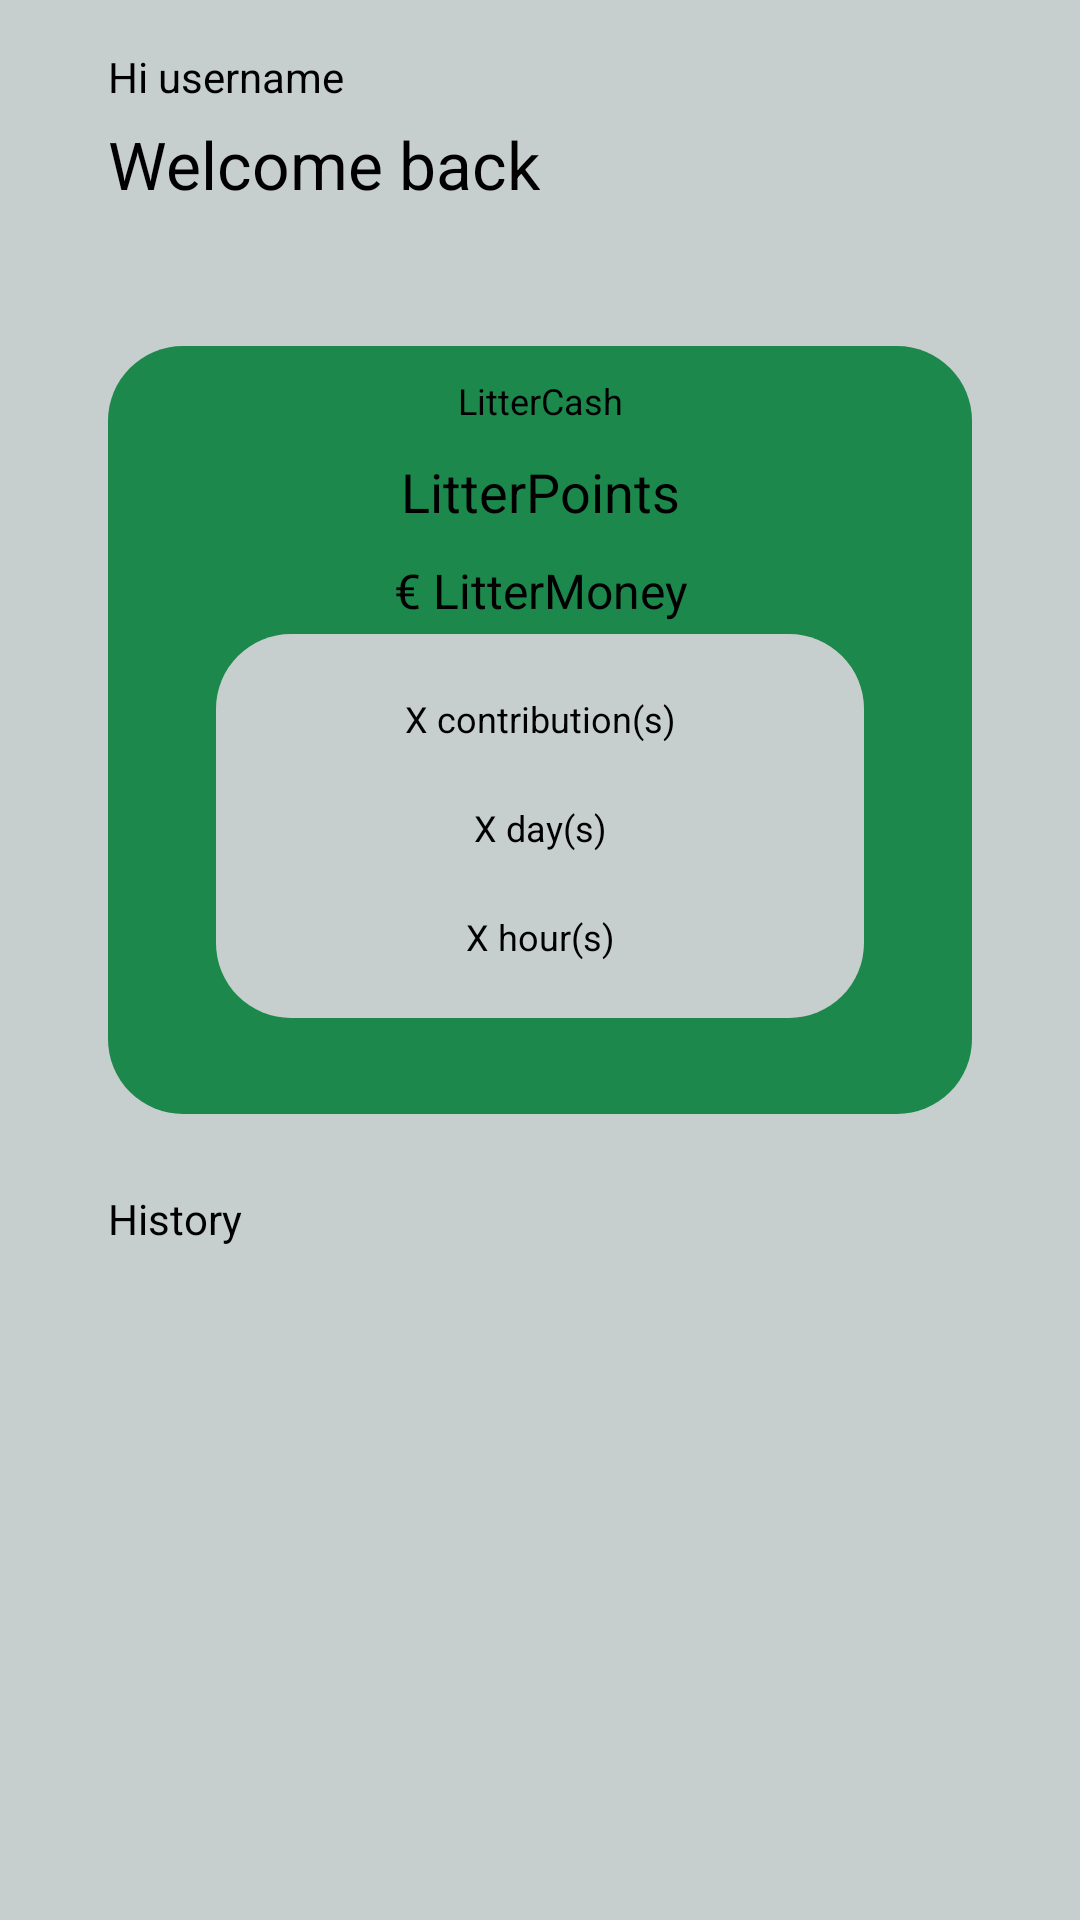

Layout XML and referenced resources for this Android screen:
<!-- AndroidManifest.xml: application theme Theme.Trends_LitterMeUp -->
<!-- res/layout/fragment_home.xml -->
<?xml version="1.0" encoding="utf-8"?>
<androidx.constraintlayout.widget.ConstraintLayout xmlns:android="http://schemas.android.com/apk/res/android"
    xmlns:app="http://schemas.android.com/apk/res-auto"
    xmlns:tools="http://schemas.android.com/tools"
    android:layout_width="match_parent"
    android:layout_height="match_parent"
    android:background="?android:attr/colorPrimary"
    tools:context=".ui.home.HomeFragment">

    <TextView
        android:id="@+id/txt_greeting"
        android:layout_width="0dp"
        android:layout_height="wrap_content"
        android:layout_marginTop="16dp"
        android:text="@string/subTitle_home_username"
        android:textAlignment="textStart"
        android:textColor="@color/black"
        android:textSize="14sp"
        app:layout_constraintStart_toStartOf="@id/img_helper_1"
        app:layout_constraintTop_toTopOf="parent" />

    <TextView
        android:id="@+id/app_home_sub"
        android:layout_width="0dp"
        android:layout_height="wrap_content"
        android:layout_marginTop="5dp"
        android:text="@string/subTitle_home"
        android:textAlignment="textStart"
        android:textColor="@color/black"
        android:textSize="22sp"
        app:layout_constraintStart_toStartOf="@id/img_helper_1"
        app:layout_constraintTop_toBottomOf="@+id/txt_greeting" />

    <androidx.constraintlayout.widget.Guideline
        android:id="@+id/img_helper_1"
        android:layout_width="wrap_content"
        android:layout_height="wrap_content"
        android:orientation="vertical"
        app:layout_constraintGuide_percent="0.10" />

    <androidx.constraintlayout.widget.Guideline
        android:id="@+id/img_helper_2"
        android:layout_width="wrap_content"
        android:layout_height="wrap_content"
        android:orientation="vertical"
        app:layout_constraintGuide_percent="0.90" />

    <androidx.constraintlayout.widget.Guideline
        android:id="@+id/img_helper_3"
        android:layout_width="wrap_content"
        android:layout_height="wrap_content"
        android:orientation="horizontal"
        app:layout_constraintGuide_percent="0.13" />

    <androidx.constraintlayout.widget.Guideline
        android:id="@+id/img_helper_4"
        android:layout_width="wrap_content"
        android:layout_height="wrap_content"
        android:orientation="horizontal"
        app:layout_constraintGuide_percent="0.18" />

    <androidx.constraintlayout.widget.Guideline
        android:id="@+id/img_helper_5"
        android:layout_width="wrap_content"
        android:layout_height="wrap_content"
        android:orientation="horizontal"
        app:layout_constraintGuide_percent="0.5813953" />

    <androidx.constraintlayout.widget.Guideline
        android:id="@+id/img_helper_6"
        android:layout_width="wrap_content"
        android:layout_height="wrap_content"
        android:orientation="horizontal"
        app:layout_constraintGuide_percent="0.33" />

    <androidx.constraintlayout.widget.Guideline
        android:id="@+id/img_helper_7"
        android:layout_width="wrap_content"
        android:layout_height="wrap_content"
        android:orientation="horizontal"
        app:layout_constraintGuide_percent="0.53" />

    <androidx.constraintlayout.widget.Guideline
        android:id="@+id/img_helper_8"
        android:layout_width="wrap_content"
        android:layout_height="wrap_content"
        android:orientation="vertical"
        app:layout_constraintGuide_percent="0.20" />

    <androidx.constraintlayout.widget.Guideline
        android:id="@+id/img_helper_9"
        android:layout_width="wrap_content"
        android:layout_height="wrap_content"
        android:orientation="vertical"
        app:layout_constraintGuide_percent="0.80" />

    <androidx.constraintlayout.widget.Guideline
        android:id="@+id/img_helper_10"
        android:layout_width="wrap_content"
        android:layout_height="wrap_content"
        android:orientation="horizontal"
        app:layout_constraintGuide_percent="0.62" />

    <androidx.constraintlayout.widget.Guideline
        android:id="@+id/img_helper_11"
        android:layout_width="wrap_content"
        android:layout_height="wrap_content"
        android:orientation="horizontal"
        app:layout_constraintGuide_percent="0.67" />

    <androidx.constraintlayout.widget.Guideline
        android:id="@+id/img_helper_12"
        android:layout_width="wrap_content"
        android:layout_height="wrap_content"
        android:orientation="horizontal"
        app:layout_constraintGuide_percent="0.77" />

    <androidx.constraintlayout.widget.Guideline
        android:id="@+id/img_helper_13"
        android:layout_width="wrap_content"
        android:layout_height="wrap_content"
        android:orientation="horizontal"
        app:layout_constraintGuide_percent="0.80" />

    <androidx.constraintlayout.widget.Guideline
        android:id="@+id/img_helper_14"
        android:layout_width="wrap_content"
        android:layout_height="wrap_content"
        android:orientation="horizontal"
        app:layout_constraintGuide_percent="0.90" />

    <LinearLayout
        android:id="@+id/app_shape_1"
        android:layout_width="0dp"
        android:layout_height="0dp"
        android:background="@drawable/app_shape_2"
        android:orientation="horizontal"
        app:layout_constraintHeight_percent="0.4"
        app:layout_constraintBottom_toBottomOf="@+id/img_helper_5"
        app:layout_constraintEnd_toStartOf="@+id/img_helper_2"
        app:layout_constraintStart_toStartOf="@+id/img_helper_1"
        app:layout_constraintTop_toTopOf="@+id/img_helper_4"
        app:layout_constraintVertical_bias="0.0">
    </LinearLayout>

    <TextView
        android:id="@+id/app_title_littercash"
        android:layout_width="0dp"
        android:layout_height="wrap_content"
        android:layout_marginTop="10dp"
        android:text="@string/title_littercash"
        android:textAlignment="center"
        android:textColor="@color/black"
        android:textSize="12sp"
        app:layout_constraintEnd_toEndOf="@+id/img_helper_2"
        app:layout_constraintStart_toStartOf="@id/img_helper_1"
        app:layout_constraintTop_toBottomOf="@+id/img_helper_4" />

    <TextView
        android:id="@+id/txt_points"
        android:layout_width="0dp"
        android:layout_height="wrap_content"
        android:layout_marginTop="10dp"
        android:text="@string/placeholder_points"
        android:textAlignment="center"
        android:textColor="@color/black"
        android:textSize="18sp"
        app:layout_constraintStart_toStartOf="@id/img_helper_1"
        app:layout_constraintEnd_toEndOf="@+id/img_helper_2"
        app:layout_constraintTop_toBottomOf="@+id/app_title_littercash" />


    <TextView
        android:id="@+id/txt_cash"
        android:layout_width="0dp"
        android:layout_height="wrap_content"
        android:layout_marginTop="10dp"
        android:text="@string/placeholder_pointsToCash"
        android:textAlignment="center"
        android:textColor="@color/black"
        android:textSize="16sp"
        app:layout_constraintStart_toStartOf="@id/img_helper_1"
        app:layout_constraintEnd_toEndOf="@+id/img_helper_2"
        app:layout_constraintTop_toBottomOf="@+id/txt_points" />

    <LinearLayout
        android:id="@+id/app_shape_2"
        android:layout_width="0dp"
        android:layout_height="0dp"
        android:background="@drawable/app_shape_gray_1"
        android:orientation="horizontal"
        app:layout_constraintHeight_percent="0.2"
        app:layout_constraintBottom_toBottomOf="@+id/img_helper_7"
        app:layout_constraintEnd_toStartOf="@+id/img_helper_9"
        app:layout_constraintStart_toStartOf="@+id/img_helper_8"
        app:layout_constraintTop_toTopOf="@+id/img_helper_6"
        app:layout_constraintVertical_bias="0.0">
    </LinearLayout>

    <TextView
        android:id="@+id/txt_contribution"
        android:layout_width="0dp"
        android:layout_height="wrap_content"
        android:layout_marginTop="20dp"
        android:text="@string/placeholder_contributions"
        android:textAlignment="center"
        android:textColor="@color/black"
        android:textSize="12sp"
        app:layout_constraintStart_toStartOf="@id/img_helper_8"
        app:layout_constraintEnd_toEndOf="@+id/img_helper_9"
        app:layout_constraintTop_toBottomOf="@+id/img_helper_6" />

    <TextView
        android:id="@+id/txt_contributions_days"
        android:layout_width="0dp"
        android:layout_height="wrap_content"
        android:layout_marginTop="20dp"
        android:text="@string/placeholder_contributionsInDays"
        android:textAlignment="center"
        android:textColor="@color/black"
        android:textSize="12sp"
        app:layout_constraintStart_toStartOf="@id/img_helper_8"
        app:layout_constraintEnd_toEndOf="@+id/img_helper_9"
        app:layout_constraintTop_toBottomOf="@+id/txt_contribution" />

    <TextView
        android:id="@+id/txt_contribution_hours"
        android:layout_width="0dp"
        android:layout_height="wrap_content"
        android:layout_marginTop="20dp"
        android:text="@string/placeholder_contributionInHours"
        android:textAlignment="center"
        android:textColor="@color/black"
        android:textSize="12sp"
        app:layout_constraintStart_toStartOf="@id/img_helper_8"
        app:layout_constraintEnd_toEndOf="@+id/img_helper_9"
        app:layout_constraintTop_toBottomOf="@+id/txt_contributions_days" />

    <TextView
        android:id="@+id/app_history"
        android:layout_width="0dp"
        android:layout_height="wrap_content"
        android:text="@string/subTitle_history"
        android:textAlignment="textStart"
        android:textColor="@color/black"
        android:textSize="14sp"
        app:layout_constraintStart_toStartOf="@id/img_helper_1"
        app:layout_constraintTop_toBottomOf="@+id/img_helper_10" />

    <androidx.recyclerview.widget.RecyclerView
        android:id="@+id/rc_"
        android:layout_width="match_parent"
        android:layout_height="0dp"
        app:layout_constraintTop_toTopOf="@+id/img_helper_11"
        app:layout_constraintHeight_percent="0.9"
        tools:listitem="@layout/adapter_history" />

</androidx.constraintlayout.widget.ConstraintLayout>
<!-- res/layout/adapter_history.xml (included above) -->
<?xml version="1.0" encoding="utf-8"?>
<androidx.cardview.widget.CardView xmlns:android="http://schemas.android.com/apk/res/android"
    xmlns:app="http://schemas.android.com/apk/res-auto"
    android:id="@+id/cardv_history"
    android:layout_width="match_parent"
    android:layout_height="match_parent"
    android:background="?android:attr/colorPrimary">

    <androidx.constraintlayout.widget.ConstraintLayout
        android:layout_width="match_parent"
        android:layout_height="match_parent"
        android:background="@color/main_gray">

        <androidx.constraintlayout.widget.Guideline
            android:id="@+id/img_helper_1"
            android:layout_width="wrap_content"
            android:layout_height="wrap_content"
            android:orientation="vertical"
            app:layout_constraintGuide_end="370dp" />

        <androidx.constraintlayout.widget.Guideline
            android:id="@+id/img_helper_2"
            android:layout_width="wrap_content"
            android:layout_height="wrap_content"
            android:orientation="vertical"
            app:layout_constraintGuide_percent="0.90" />

        <androidx.constraintlayout.widget.Guideline
            android:id="@+id/img_helper_3"
            android:layout_width="wrap_content"
            android:layout_height="wrap_content"
            android:orientation="horizontal"
            app:layout_constraintGuide_percent="0.05" />

        <androidx.constraintlayout.widget.Guideline
            android:id="@+id/img_helper_4"
            android:layout_width="wrap_content"
            android:layout_height="wrap_content"
            android:orientation="vertical"
            app:layout_constraintGuide_percent="0.6" />

        <androidx.constraintlayout.widget.Guideline
            android:id="@+id/img_helper_5"
            android:layout_width="wrap_content"
            android:layout_height="wrap_content"
            android:orientation="horizontal"
            app:layout_constraintGuide_percent="0.10" />

        <androidx.constraintlayout.widget.Guideline
            android:id="@+id/img_helper_6"
            android:layout_width="wrap_content"
            android:layout_height="wrap_content"
            android:orientation="vertical"
            app:layout_constraintGuide_percent="0.3" />


        <LinearLayout
            android:id="@+id/app_shape_3"
            android:layout_width="0dp"
            android:layout_height="0dp"
            android:background="@drawable/app_shape_3"
            android:orientation="horizontal"
            app:layout_constraintHeight_percent="0.1"
            app:layout_constraintBottom_toBottomOf="@+id/img_helper_5"
            app:layout_constraintEnd_toStartOf="@+id/img_helper_2"
            app:layout_constraintStart_toStartOf="@+id/img_helper_1"
            app:layout_constraintTop_toTopOf="parent"
            app:layout_constraintVertical_bias="0.0">
        </LinearLayout>


        <ImageView
            android:id="@+id/img_history_cat"
            android:layout_width="0dp"
            android:layout_height="0dp"
            android:layout_marginStart="20dp"
            android:contentDescription="profile_pic"
            android:scaleType="centerInside"
            app:layout_constraintBottom_toBottomOf="@+id/img_helper_5"
            app:layout_constraintDimensionRatio="2:3"
            app:layout_constraintStart_toStartOf="@+id/app_shape_3"
            app:layout_constraintTop_toTopOf="parent"
            app:srcCompat="@drawable/img_history_trash" />

        <TextView
            android:id="@+id/txt_history_title"
            android:layout_width="0dp"
            android:layout_height="wrap_content"
            android:layout_marginTop="20dp"
            android:text="@string/placeholder_location"
            android:textAlignment="center"
            android:textColor="@color/black"
            android:textSize="12sp"
            app:layout_constraintEnd_toStartOf="@+id/img_helper_2"
            app:layout_constraintStart_toEndOf="@+id/img_history_cat"
            app:layout_constraintTop_toTopOf="parent" />

        <TextView
            android:id="@+id/txt_category"
            android:layout_width="0dp"
            android:layout_height="wrap_content"
            android:text="@string/placeholder_category"
            android:textAlignment="center"
            android:textColor="@color/black"
            android:textSize="12sp"
            app:layout_constraintEnd_toStartOf="@+id/img_helper_2"
            app:layout_constraintStart_toEndOf="@+id/img_history_cat"
            app:layout_constraintTop_toBottomOf="@+id/txt_history_title" />
    </androidx.constraintlayout.widget.ConstraintLayout>
</androidx.cardview.widget.CardView>
<!-- resources referenced by this layout -->
<resources>
  <color name="black">#FF000000</color>
  <color name="main_gray">#C7CECE</color>
  <!-- drawable app_shape_2 (drawable) -->
  <?xml version="1.0" encoding="utf-8"?>
  <shape xmlns:android="http://schemas.android.com/apk/res/android">
      <solid android:color="@color/green"/>
      <corners
          android:topLeftRadius="25dp"
          android:topRightRadius="25dp"
          android:bottomRightRadius="25dp"
          android:bottomLeftRadius="25dp"/>
  </shape>
  <!-- drawable app_shape_3 (drawable) -->
  <?xml version="1.0" encoding="utf-8"?>
  <shape xmlns:android="http://schemas.android.com/apk/res/android">
      <solid android:color="@color/main_green"/>
      <corners
          android:topLeftRadius="10dp"
          android:topRightRadius="10dp"
          android:bottomRightRadius="10dp"
          android:bottomLeftRadius="10dp"/>
  </shape>
  <!-- drawable app_shape_gray_1 (drawable) -->
  <?xml version="1.0" encoding="utf-8"?>
  <shape xmlns:android="http://schemas.android.com/apk/res/android">
      <solid android:color="@color/main_gray"/>
      <corners
          android:topLeftRadius="25dp"
          android:topRightRadius="25dp"
          android:bottomRightRadius="25dp"
          android:bottomLeftRadius="25dp"/>
  </shape>
  <!-- drawable img_history_trash: png bitmap (drawable-v24, 2555 bytes) -->
  <string name="placeholder_category">Category</string>
  <string name="placeholder_contributionInHours">X hour(s)</string>
  <string name="placeholder_contributions">X contribution(s)</string>
  <string name="placeholder_contributionsInDays">X day(s)</string>
  <string name="placeholder_location">Location</string>
  <string name="placeholder_points">LitterPoints</string>
  <string name="placeholder_pointsToCash">€ LitterMoney</string>
  <string name="subTitle_history">History</string>
  <string name="subTitle_home">Welcome back</string>
  <string name="subTitle_home_username">Hi username</string>
  <string name="title_littercash">LitterCash</string>
  <style name="Theme.Trends_LitterMeUp" parent="Theme.MaterialComponents.DayNight.NoActionBar">
  
          
          <item name="colorPrimary">@color/main_gray</item>
  
          <item name="colorPrimaryVariant">@color/green_1</item>
          <item name="colorOnPrimary">@color/black</item>
          <item name="colorPrimaryDark">@color/black</item>
  
          <item name="colorOnSecondary">@color/black</item>
  
          
          <item name="colorSecondary">@color/teal_200</item>
          <item name="colorSecondaryVariant">@color/teal_700</item>
  
          
          <item name="android:statusBarColor" tools:targetApi="21">?attr/colorPrimaryVariant</item>
  
          
          <item name="android:textColorHint">@color/black</item>
  
      </style>
  <color name="green">#1D884B</color>
  <color name="main_green">#661D884B</color>
  <color name="green_1">#DD1D884B</color>
  <color name="teal_200">#FF03DAC5</color>
  <color name="teal_700">#FF018786</color>
</resources>
